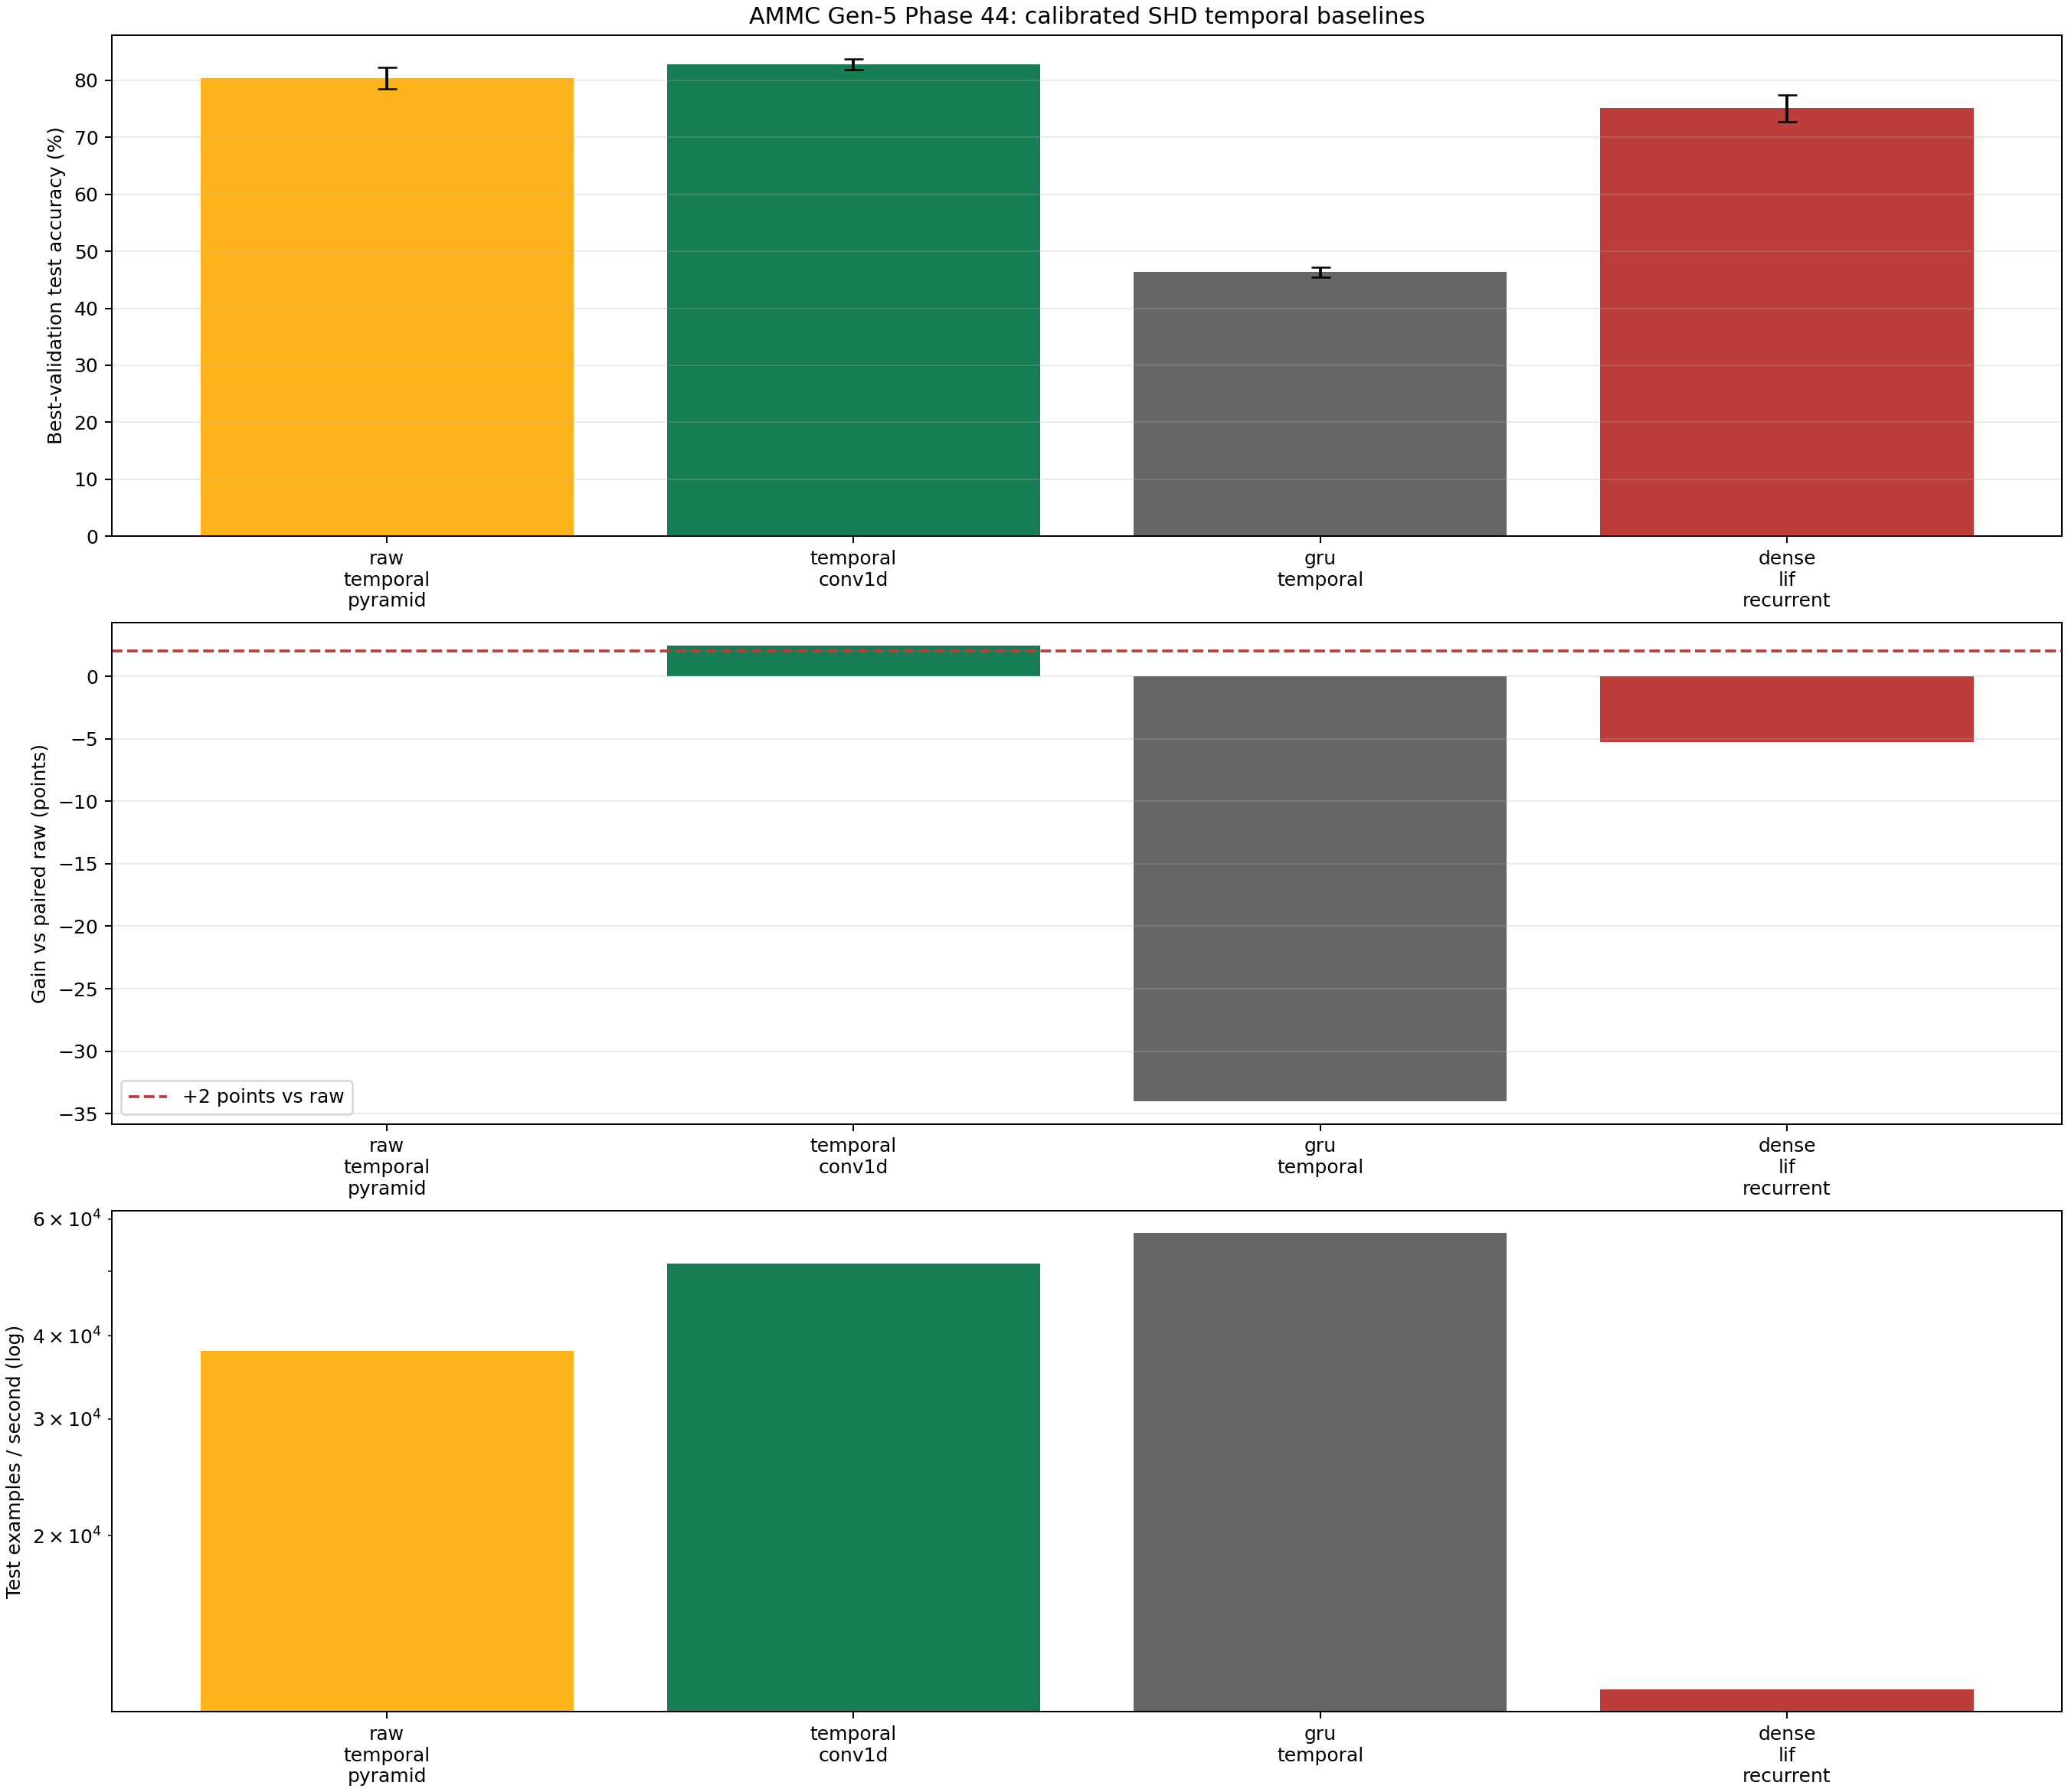

The file beside this chart, header and first rows:
arm, model_kind, runs, mean_final_test_accuracy, std_final_test_accuracy, mean_checkpoint_test_accuracy, std_checkpoint_test_accuracy, mean_checkpoint_gain_vs_raw, positive_seed_count_vs_raw, two_point_seed_count_vs_raw, mean_checkpoint_gain_vs_final, mean_best_epoch, mean_best_validation_accuracy, hidden_units, effective_trainable_parameters, parameter_ratio_vs_target, mean_checkpoint_activity, activity_kind, mean_train_seconds, mean_checkpoint_test_examples_per_second
raw_temporal_pyramid, raw_temporal, 3, 0.7809, 0.006757, 0.8037, 0.01838, 0.0, 0, 0, 0.02282, 13.67, 0.9183, 92, 132944, 0.9949, 0.09932, input_event_rate, 5.6, 37997
temporal_conv1d, temporal_conv1d, 3, 0.8274, 0.009054, 0.8285, 0.009302, 0.02473, 3, 1, 0.001031, 14.33, 0.9346, 35, 133055, 0.9957, 1.624, relu_activation, 4.245, 51371
gru_temporal, gru, 3, 0.4654, 0.006545, 0.4636, 0.008665, -0.3401, 0, 0, -0.001767, 14.67, 0.5805, 58, 133420, 0.9984, 0.6375, analog_activation, 3.396, 57082
dense_lif_recurrent, dense_lif, 3, 0.7331, 0.02817, 0.751, 0.02355, -0.05271, 0, 0, 0.01796, 12.67, 0.8742, 128, 133353, 0.9979, 0.2166, hidden_spike_rate, 25.64, 11748
